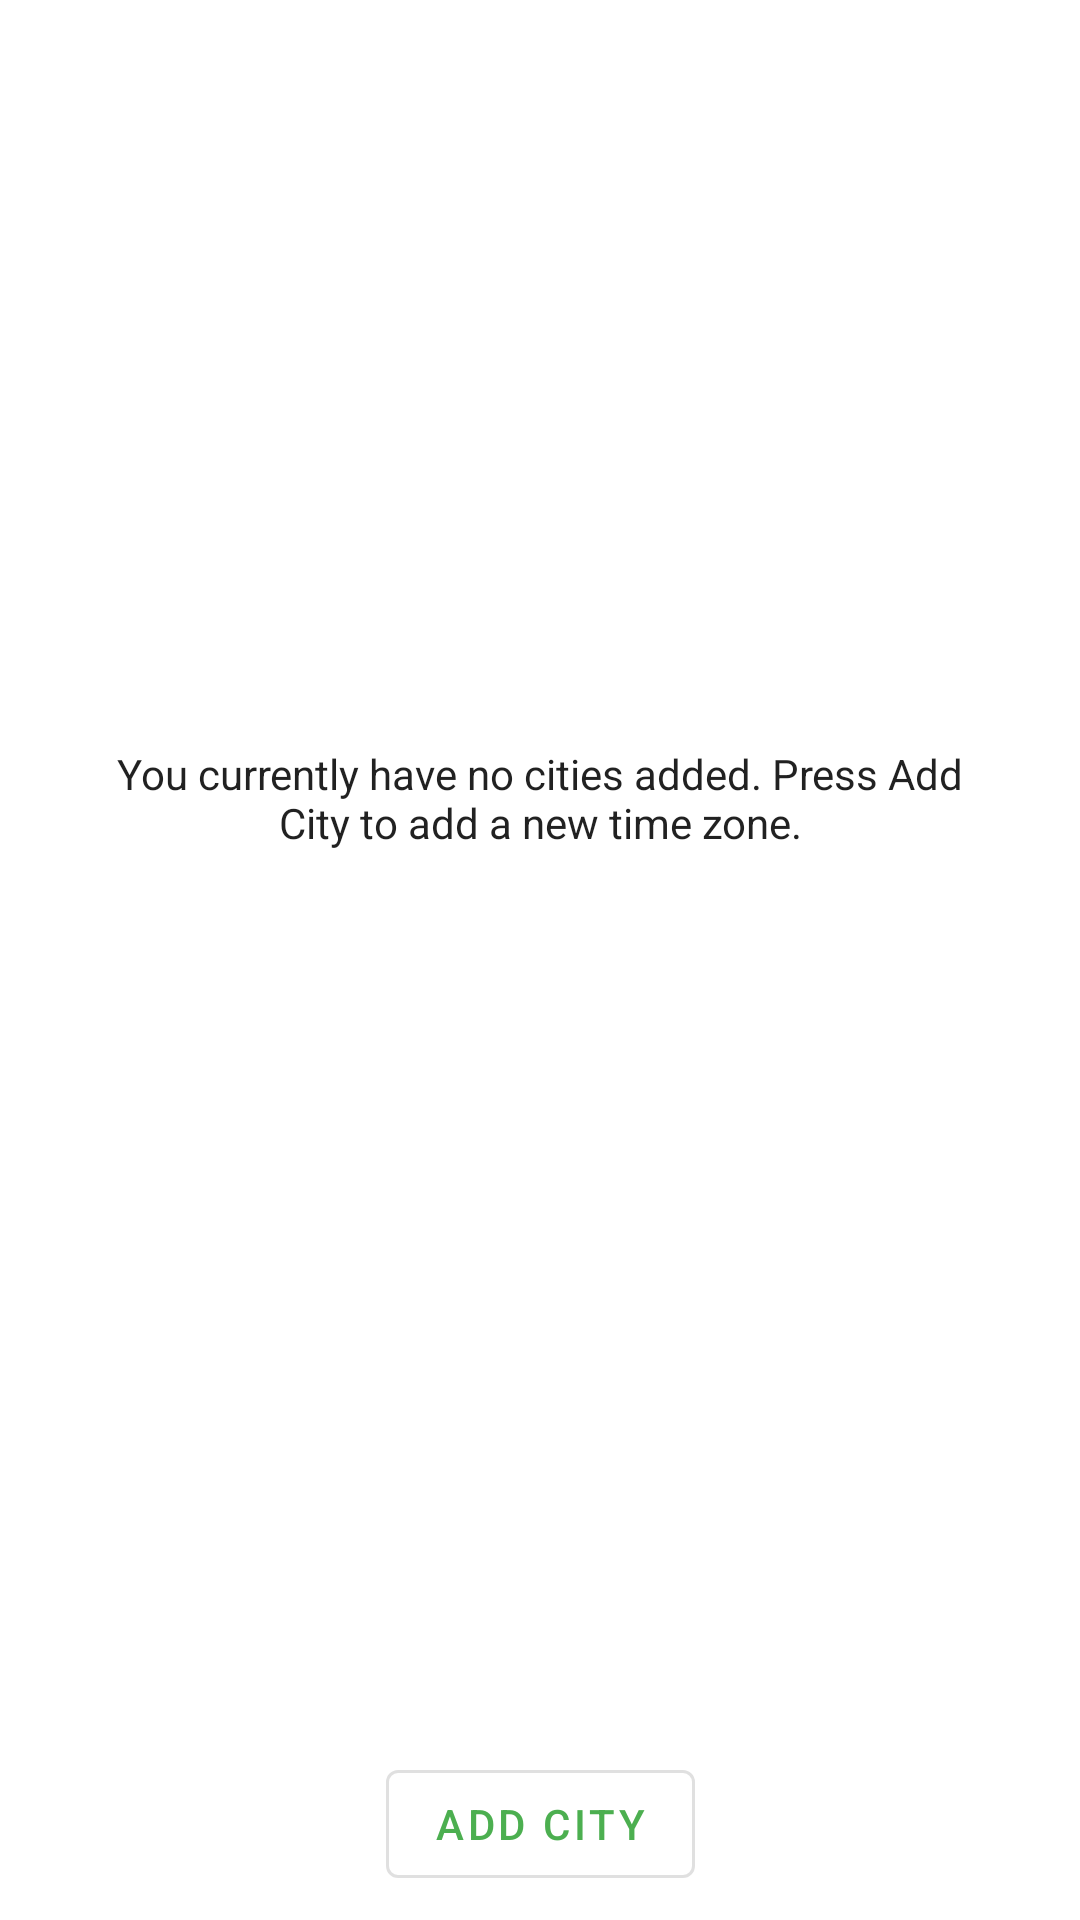

Write the Android layout XML for this screen, with the resource values it uses.
<!-- AndroidManifest.xml: application theme AppTheme -->
<!-- res/layout/empty_view_world_clock.xml -->
<?xml version="1.0" encoding="utf-8"?>
<androidx.constraintlayout.widget.ConstraintLayout xmlns:android="http://schemas.android.com/apk/res/android"
    android:layout_width="match_parent"
    android:layout_height="match_parent"
    xmlns:app="http://schemas.android.com/apk/res-auto">

    <TextView
        android:id="@+id/text_emptyWorldClock_description"
        android:layout_width="0dp"
        android:layout_height="wrap_content"
        android:text="@string/empty_world_clock_hint"
        android:gravity="center"
        android:layout_margin="32dp"
        style="@style/TextAppearance.AppCompat.Body1"
        app:layout_constraintVertical_bias="0.4"
        app:layout_constraintTop_toTopOf="parent"
        app:layout_constraintEnd_toEndOf="parent"
        app:layout_constraintStart_toStartOf="parent"
        app:layout_constraintBottom_toBottomOf="parent" />

    <com.google.android.material.button.MaterialButton
        android:id="@+id/button_emptyWorldClock_addCity"
        android:layout_width="wrap_content"
        android:layout_height="wrap_content"
        android:text="@string/add_city"
        android:layout_marginBottom="8dp"
        style="@style/Widget.MaterialComponents.Button.OutlinedButton"
        app:layout_constraintStart_toStartOf="parent"
        app:layout_constraintEnd_toEndOf="parent"
        app:layout_constraintBottom_toBottomOf="parent"
        app:layout_constraintTop_toBottomOf="@id/text_emptyWorldClock_description"
        app:layout_constraintVertical_bias="1.0"/>

</androidx.constraintlayout.widget.ConstraintLayout>
<!-- resources referenced by this layout -->
<resources>
  <string name="add_city">add city</string>
  <string name="empty_world_clock_hint">You currently have no cities added. Press Add City to add a new time zone.</string>
  <style name="AppTheme" parent="Theme.MaterialComponents.DayNight.NoActionBar">
          
          <item name="colorPrimary">@color/colorPrimary</item>
          <item name="colorPrimaryDark">@color/colorPrimaryDark</item>
          <item name="colorAccent">@color/colorAccent</item>
          <item name="android:textColor">@color/MoBlack</item>
          <item name="android:windowDrawsSystemBarBackgrounds">true</item>
          <item name="android:statusBarColor">@android:color/white</item>
          <item name="android:windowLightStatusBar">true</item>
          <item name="bottomSheetDialogTheme">@style/AppBottomSheetDialogTheme</item>
          <item name="android:windowContentTransitions">true</item>
          <item name="android:windowActivityTransitions">true</item>
  
          <item name="materialCardViewStyle">@style/CardView.MoclockStyle</item>
      </style>
  <color name="colorPrimary">#4caf50</color>
  <color name="colorPrimaryDark">#00695c</color>
  <color name="colorAccent">@color/colorPrimary</color>
  <color name="MoBlack">#E9212427</color>
  <style name="AppBottomSheetDialogTheme" parent="Theme.Design.Light.BottomSheetDialog">
          <item name="bottomSheetStyle">@style/AppModalStyle</item>
      </style>
  <style name="CardView.MoclockStyle" parent="Widget.MaterialComponents.CardView">
          <item name="cardElevation">4dp</item>
      </style>
  <style name="AppModalStyle" parent="Widget.Design.BottomSheet.Modal">
          <item name="android:background">@drawable/round_bottom_sheet</item>
      </style>
  <!-- drawable round_bottom_sheet (drawable) -->
  <?xml version="1.0" encoding="utf-8"?>
  <shape xmlns:android="http://schemas.android.com/apk/res/android"
      android:shape="rectangle">
  
      <solid android:color="@color/notification_timer_background"/>
      <corners android:topLeftRadius="16dp"
          android:topRightRadius="16dp"/>
  
  </shape>
  <color name="notification_timer_background">#66bb6a</color>
</resources>
